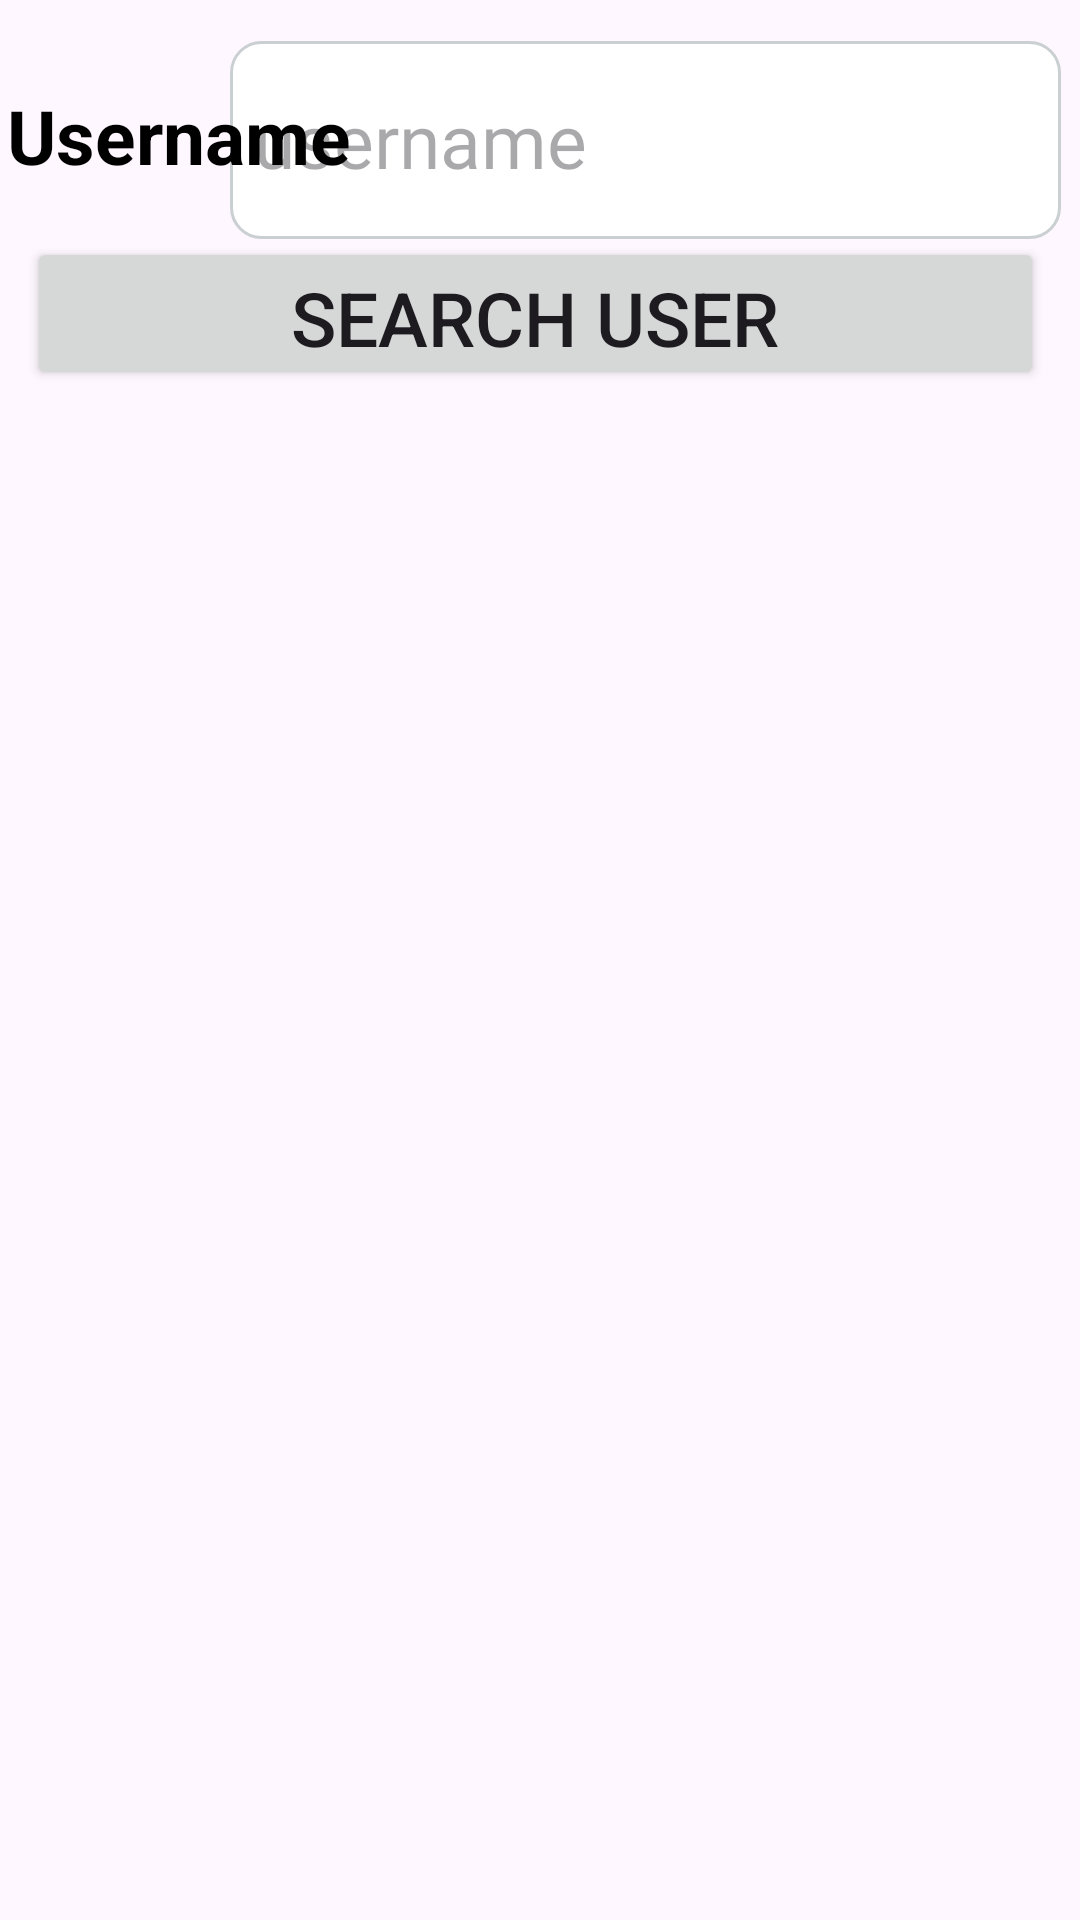

This screen was rendered from an Android layout file. Write that file and the resources it references.
<!-- AndroidManifest.xml: application theme Theme.Intent -->
<!-- res/layout/activity_usermanage.xml -->
<?xml version="1.0" encoding="utf-8"?>
<androidx.constraintlayout.widget.ConstraintLayout xmlns:android="http://schemas.android.com/apk/res/android"
    xmlns:app="http://schemas.android.com/apk/res-auto"
    xmlns:tools="http://schemas.android.com/tools"
    android:id="@+id/main"
    android:layout_width="match_parent"
    android:layout_height="match_parent"
    tools:context=".usermanage">
    <EditText
        android:id="@+id/usermanage"
        android:layout_width="277dp"
        android:layout_height="66dp"
        android:ems="10"
        android:hint="username"
        android:inputType="text"
        android:textColor="@color/black"
        android:textSize="25dp"
        app:layout_constraintBottom_toBottomOf="parent"
        app:layout_constraintEnd_toEndOf="parent"
        app:layout_constraintHorizontal_bias="0.925"
        app:layout_constraintStart_toStartOf="parent"
        app:layout_constraintTop_toTopOf="parent"
        app:layout_constraintVertical_bias="0.024" />

    <TextView
        android:id="@+id/usertv"
        android:layout_width="wrap_content"
        android:layout_height="wrap_content"
        android:text="Username"
        android:textSize="25dp"
        android:textColor="@color/black"
        android:textStyle="bold"
        app:layout_constraintBottom_toBottomOf="parent"
        app:layout_constraintEnd_toEndOf="parent"
        app:layout_constraintHorizontal_bias="0.01"
        app:layout_constraintStart_toStartOf="parent"
        app:layout_constraintTop_toTopOf="parent"
        app:layout_constraintVertical_bias="0.047" />

    <ListView
        android:id="@+id/lsv"
        android:layout_width="match_parent"
        android:layout_height="583dp"
        app:layout_constraintBottom_toBottomOf="parent"
        app:layout_constraintTop_toTopOf="parent"
        app:layout_constraintVertical_bias="1.0"
        tools:layout_editor_absoluteX="-3dp" />

    <Button
        android:id="@+id/button"
        android:layout_width="339dp"
        android:layout_height="51dp"
        android:text="Search User"
        android:textSize="25dp"
        app:layout_constraintBottom_toBottomOf="parent"
        app:layout_constraintEnd_toEndOf="parent"
        app:layout_constraintHorizontal_bias="0.434"
        app:layout_constraintStart_toStartOf="parent"
        app:layout_constraintTop_toTopOf="parent"
        app:layout_constraintVertical_bias="0.134" />
</androidx.constraintlayout.widget.ConstraintLayout>
<!-- resources referenced by this layout -->
<resources>
  <style name="Theme.Intent" parent="Base.Theme.Intent" />
  <style name="Base.Theme.Intent" parent="Theme.Material3.DayNight.NoActionBar">
          
          
          <item name="editTextStyle">@style/CustomEditText</item>
      </style>
  <style name="CustomEditText" parent="Widget.AppCompat.EditText">
          <item name="android:background">@drawable/rounded_edittext</item>
          <item name="android:textColor">#000000</item>
          <item name="android:textSize">16sp</item>
          <item name="android:fontFamily">@font/basoteregular</item>
          <item name="android:padding">8dp</item>
      </style>
  <!-- drawable rounded_edittext (drawable) -->
  <?xml version="1.0" encoding="utf-8"?>
  <shape xmlns:android="http://schemas.android.com/apk/res/android">
      <solid android:color="@color/white"/>
      <corners android:radius="10dp">
      </corners>
      <stroke android:width="1dp" android:color="#cacfd2">
  
      </stroke>
  </shape>
  <!-- not gathered from this repository: default colours our renderer supplied (Android Studio template values) -->
  <color name="black">#FF000000</color>
  <color name="white">#FFFFFFFF</color>
</resources>
